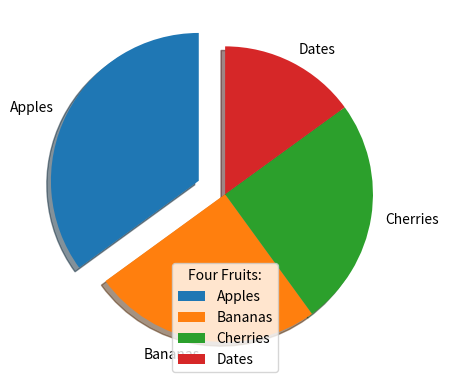

Source code (Python):
import matplotlib.pyplot as plt
import numpy as np

x = np.random.normal(170, 10, 250)

# print(x)
# Historigram:

# plt.hist(x)
# plt.show()

#pie
y = np.array([35, 25, 25, 15])
mylabels = ["Apples", "Bananas", "Cherries", "Dates"]
myexplode = [0.2, 0, 0, 0]

plt.pie(y, labels = mylabels, startangle = 90, explode = myexplode, shadow = True)
plt.legend(title = "Four Fruits:")
plt.show() 